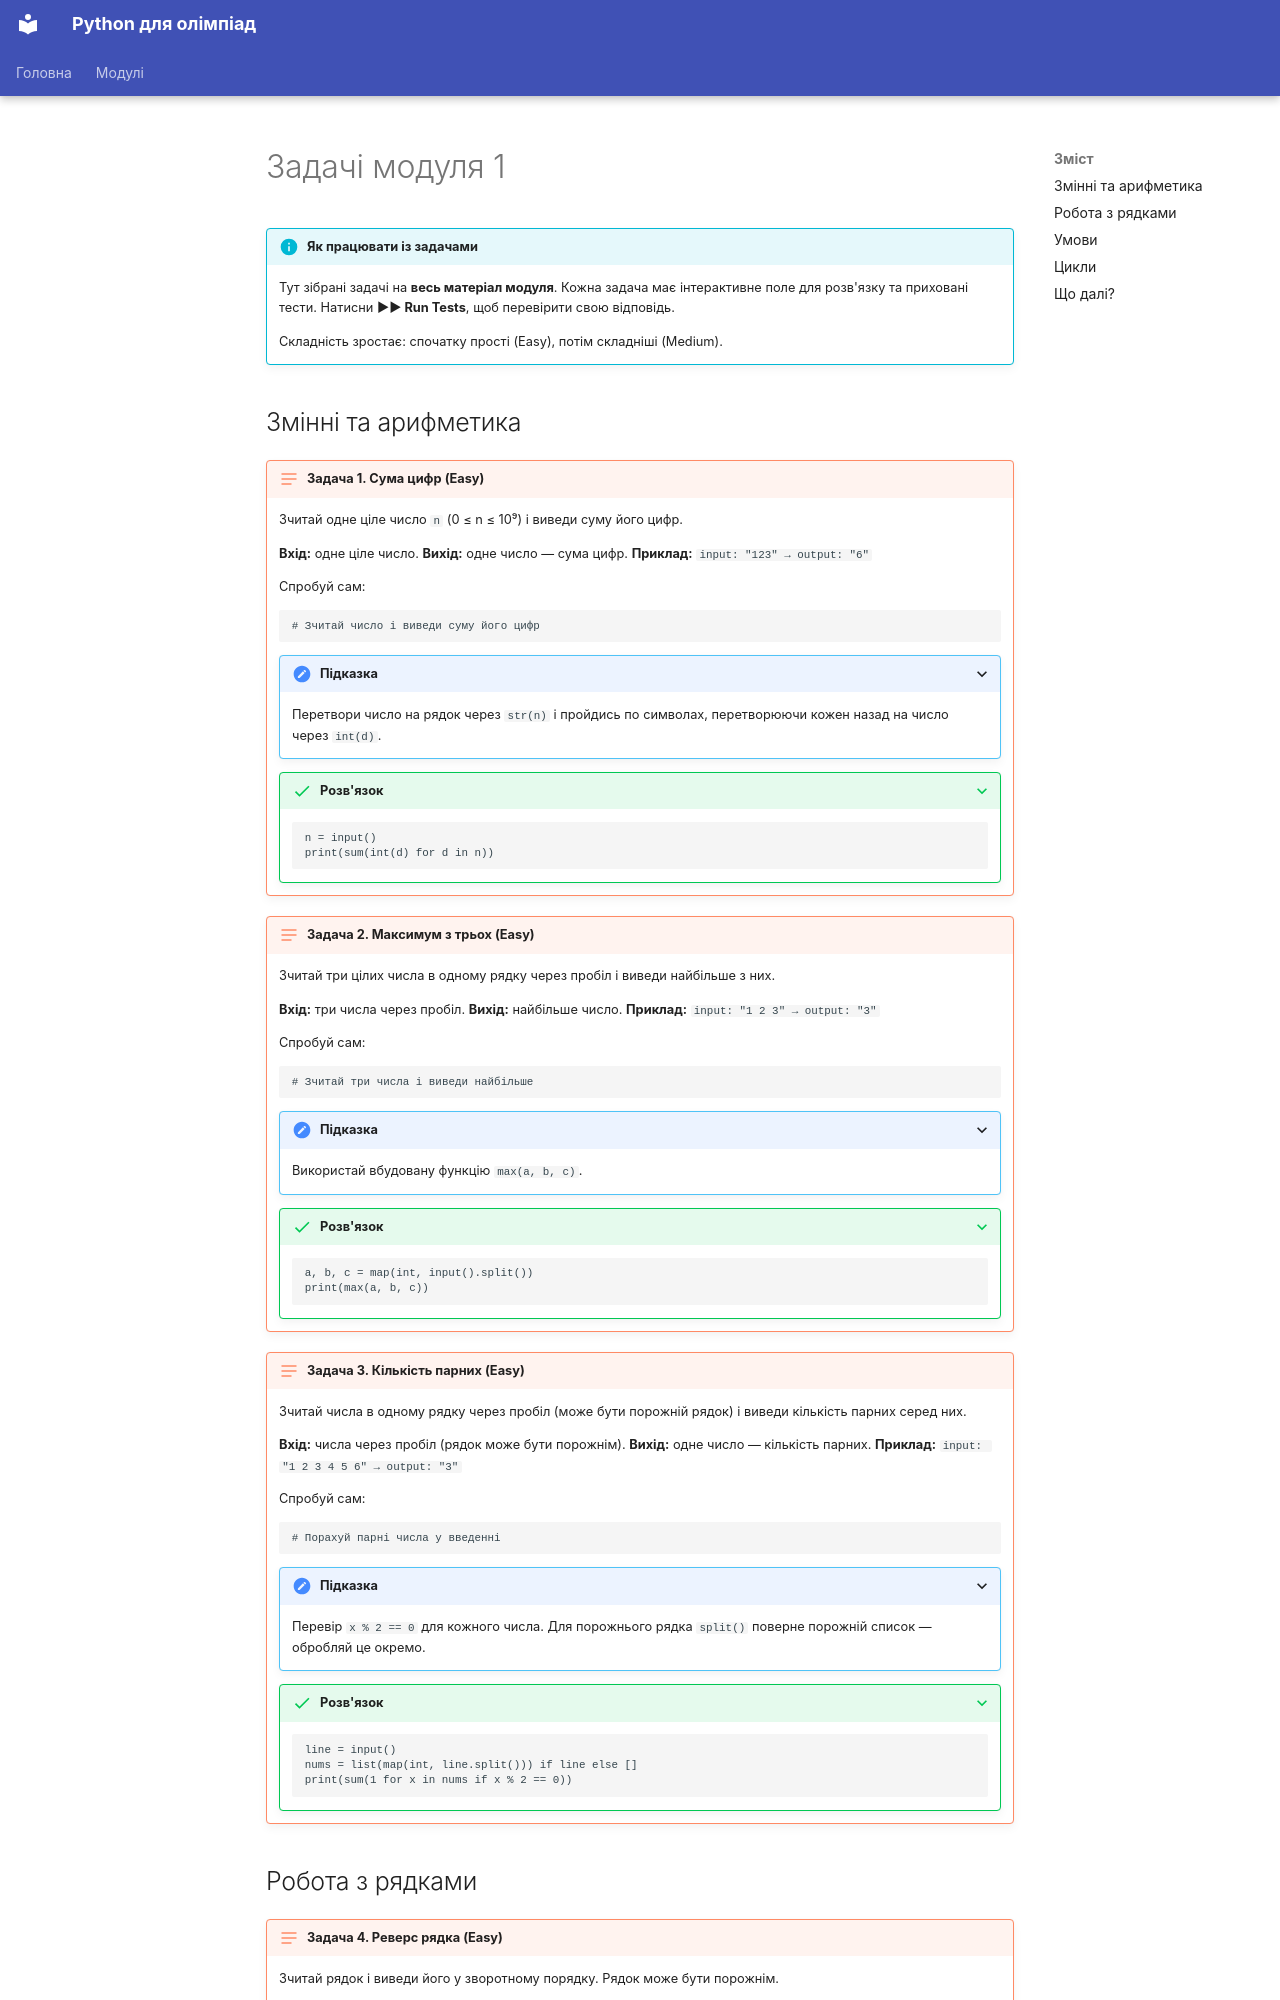

repository: mrBogdan/Olimp · page: modules/m01-basics/lessons/06-tasks/index.html · generator: mkdocs

---
title: Задачі модуля 1
---

<script type="application/json" data-tasks>
{
  "sum-digits": [
    {"input": "123\n",  "expected": "6"},
    {"input": "0\n",    "expected": "0"},
    {"input": "9999\n", "expected": "36"},
    {"input": "1000000\n", "expected": "1"}
  ],
  "max-three": [
    {"input": "1 2 3\n",   "expected": "3"},
    {"input": "-5 -2 -8\n","expected": "-2"},
    {"input": "10 10 5\n", "expected": "10"},
    {"input": "0 0 0\n",   "expected": "0"}
  ],
  "even-count": [
    {"input": "1 2 3 4 5 6\n", "expected": "3"},
    {"input": "2 4 6 8\n",     "expected": "4"},
    {"input": "1 3 5 7\n",     "expected": "0"},
    {"input": "\n",            "expected": "0"}
  ],
  "reverse-str": [
    {"input": "hello\n",    "expected": "olleh"},
    {"input": "Python\n",   "expected": "nohtyP"},
    {"input": "a\n",        "expected": "a"},
    {"input": "\n",         "expected": ""}
  ],
  "temp-convert": [
    {"input": "0\n",     "expected": "32.0"},
    {"input": "100\n",   "expected": "212.0"},
    {"input": "-40\n",   "expected": "-40.0"},
    {"input": "25\n",    "expected": "77.0"}
  ],
  "divisors": [
    {"input": "12\n",  "expected": "1 2 3 4 6 12"},
    {"input": "7\n",   "expected": "1 7"},
    {"input": "1\n",   "expected": "1"},
    {"input": "100\n", "expected": "1 2 4 5 10 20 25 50 100"}
  ],
  "leap-year": [
    {"input": "2000\n", "expected": "YES"},
    {"input": "1900\n", "expected": "NO"},
    {"input": "2024\n", "expected": "YES"},
    {"input": "2023\n", "expected": "NO"}
  ]
}
</script>

# Задачі модуля 1

!!! info "Як працювати із задачами"

    Тут зібрані задачі на **весь матеріал модуля**. Кожна задача має
    інтерактивне поле для розв'язку та приховані тести. Натисни
    **▶▶ Run Tests**, щоб перевірити свою відповідь.

    Складність зростає: спочатку прості (Easy), потім складніші
    (Medium).
